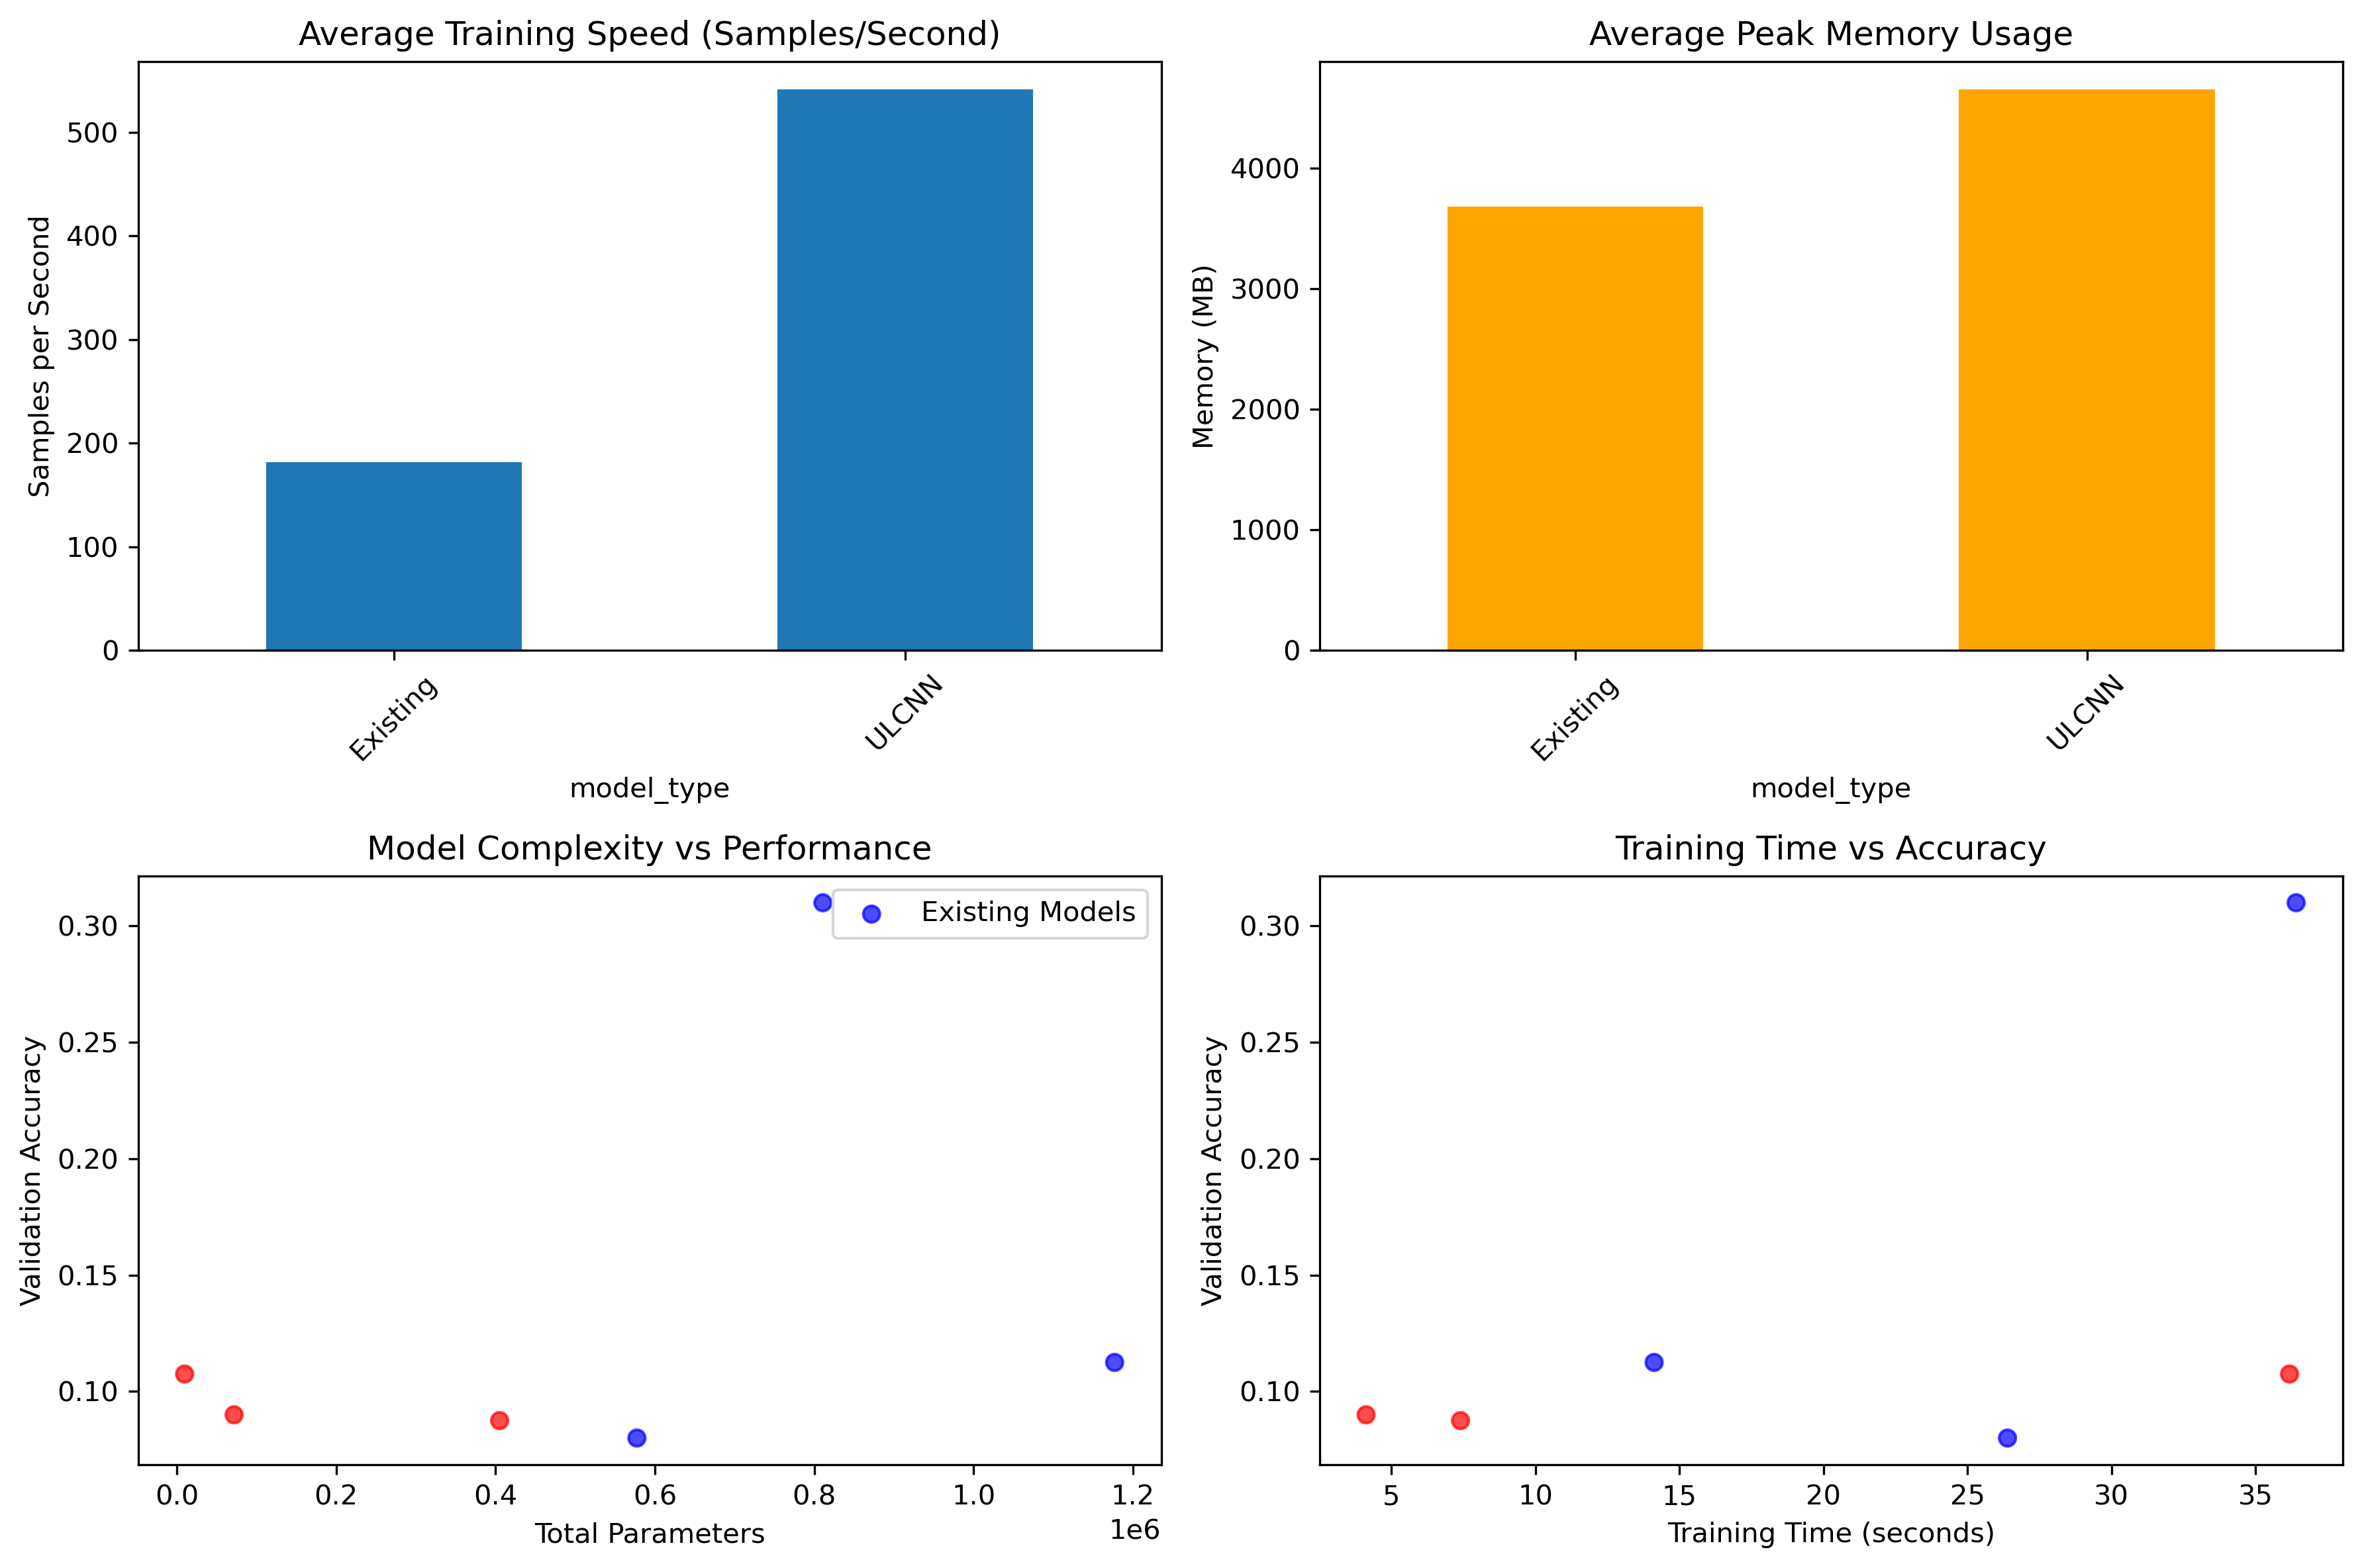

Values plotted in this chart, from the file beside it:
model_name, total_params, trainable_params, training_time, time_per_epoch, samples_per_second, final_val_accuracy, peak_memory_mb, memory_increase_mb, gradient_norm, gradient_stability, batch_size
cnn1d, 1177163, 1176267, 14.12, 7.059, 283.3, 0.1125, 2914, 1992, 1.117, 1.09, 128
resnet, 577483, 575563, 26.39, 13.2, 151.6, 0.08, 3692, 767.1, 0.4229, 0.04297, 128
complex_nn, 810955, 810955, 36.41, 18.21, 109.8, 0.31, 4437, 742.8, 0.5322, 0.1631, 128
mcldnn, 405175, 405175, 7.396, 3.698, 540.8, 0.0875, 4514, 75.0, 0.1714, 0.005969, 128
pet, 71871, 71871, 4.117, 2.058, 971.7, 0.09, 4537, 14.05, 0.04409, 0.001721, 128
ulcnn, 9751, 9287, 36.19, 18.09, 110.5, 0.1075, 4902, 364, 0.3022, 0.04743, 128
